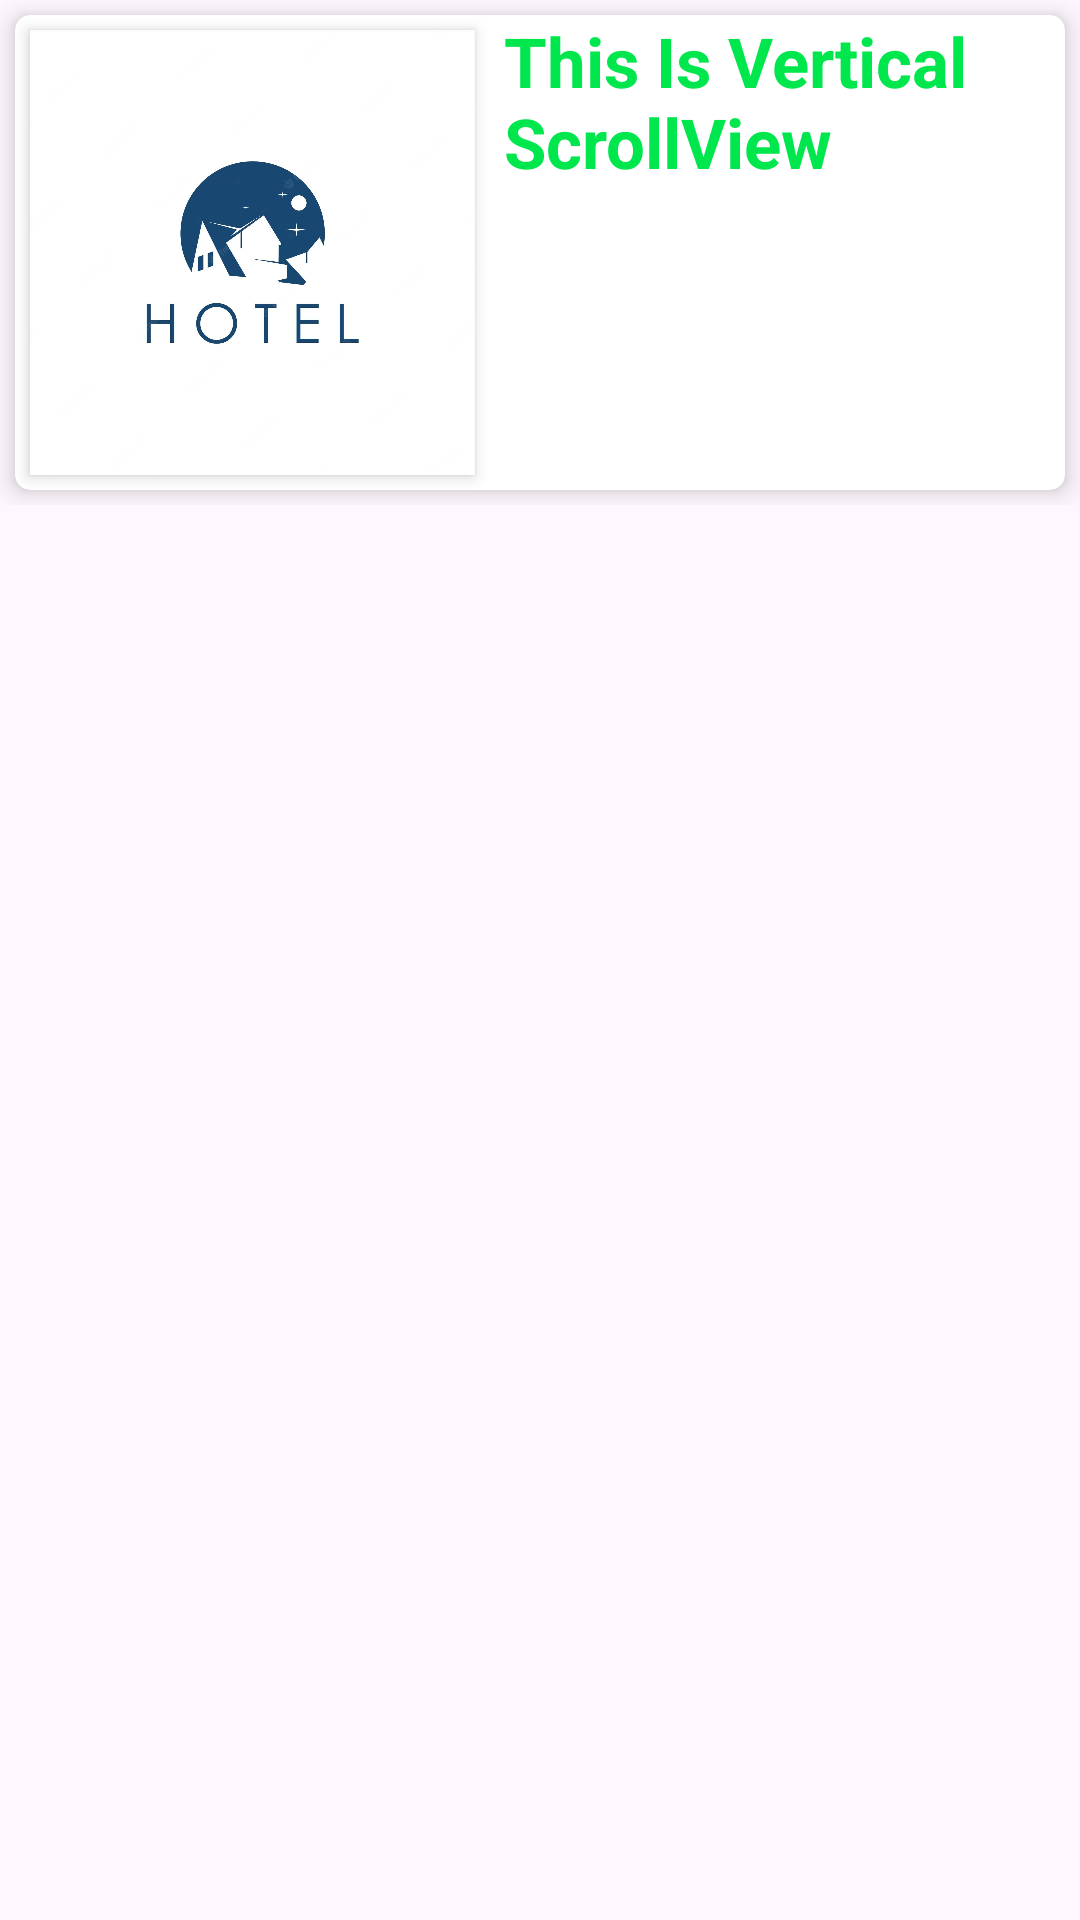

This screen was rendered from an Android layout file. Write that file and the resources it references.
<!-- AndroidManifest.xml: application theme Theme.Hotelll -->
<!-- res/layout/fragment_favorito.xml -->
<?xml version="1.0" encoding="utf-8"?>
<FrameLayout xmlns:android="http://schemas.android.com/apk/res/android"
    xmlns:tools="http://schemas.android.com/tools"
    android:layout_width="match_parent"
    android:layout_height="match_parent"
    xmlns:app="http://schemas.android.com/apk/res-auto"
    tools:context=".ui.dashboard.Navegacao">

    
    <ScrollView
        android:layout_width="match_parent"
        android:layout_height="match_parent"
        android:overScrollMode="never"
        android:scrollbars="vertical">

    <LinearLayout
        android:layout_width="match_parent"
        android:layout_height="match_parent"
        android:orientation="vertical">

    <androidx.cardview.widget.CardView
        android:layout_width="match_parent"
        android:layout_height="wrap_content"
        android:layout_margin="5dp"
        app:cardElevation="5dp"
        app:cardCornerRadius="5dp"
        app:cardBackgroundColor="@color/white">

        <ImageView
            android:layout_width="1in"
            android:layout_height="1in"
            android:layout_margin="5dp"
            android:background="@color/white"
            android:elevation="3dp"
            android:src="@drawable/hotellogo"/>


        <ImageView
            android:layout_width="wrap_content"
            android:layout_height="match_parent"
            android:background="@color/white"
            android:elevation="3dp"
            android:src="@drawable/favorito" />

        <TextView
            android:id="@+id/favo_add_remove"
            android:layout_width="match_parent"
            android:layout_height="match_parent"
            android:paddingLeft="1.1in"
            android:textSize="23sp"
            android:textStyle="bold"
            android:layout_gravity="center"
            android:textColor="@color/purple_700"
            android:text="This Is Vertical ScrollView"
           />

    </androidx.cardview.widget.CardView>

    </LinearLayout>
    </ScrollView>


</FrameLayout>
<!-- resources referenced by this layout -->
<resources>
  <color name="purple_700">#00e64d</color>
  <color name="white">#FFFFFFFF</color>
  <!-- drawable hotellogo: jpg bitmap (drawable, 89511 bytes) -->
  <style name="Theme.Hotelll" parent="Base.Theme.Hotelll" />
  <style name="Base.Theme.Hotelll" parent="Theme.Material3.DayNight.NoActionBar">
          
          
      </style>
</resources>
